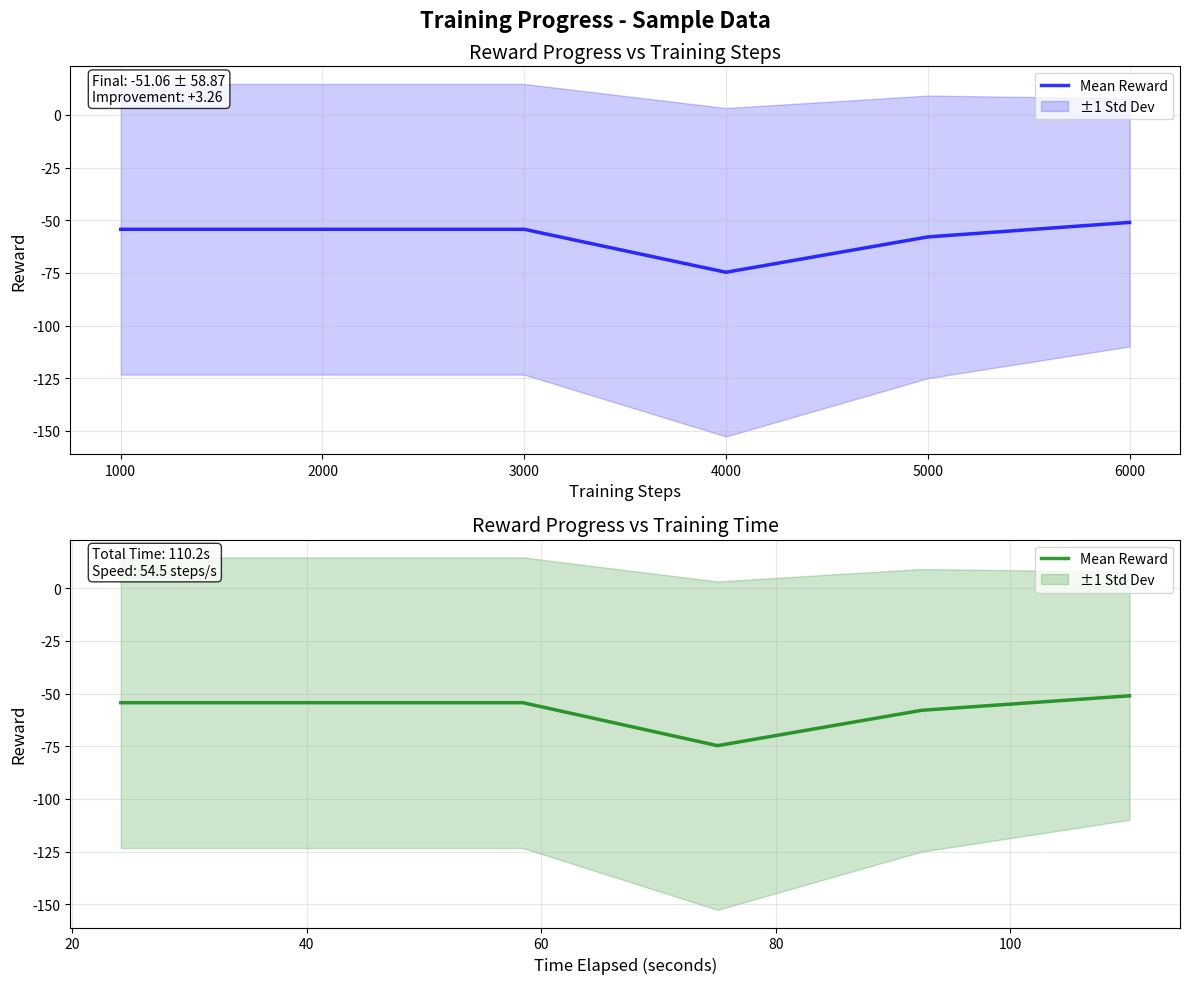

Here is the Python script that generated this plot:
#!/usr/bin/env python3
"""
Training Progress Visualization
Vẽ line chart với mean reward và std shaded area từ training logs
"""

import matplotlib.pyplot as plt
import numpy as np
import re
import argparse
from pathlib import Path
import pandas as pd

def parse_training_log(log_content):
    """
    Parse training log để extract step, time, mean reward, std reward
    """
    # Pattern để match log lines
    pattern = r'\[INFO\] My Behavior\. Step: (\d+)\. Time Elapsed: ([\d.]+) s\. Mean Reward: ([-\d.]+)\. Std of Reward: ([\d.]+)\. Training\.'
    
    steps = []
    times = []
    mean_rewards = []
    std_rewards = []
    
    for line in log_content.split('\n'):
        match = re.search(pattern, line)
        if match:
            step = int(match.group(1))
            time_elapsed = float(match.group(2))
            mean_reward = float(match.group(3))
            std_reward = float(match.group(4))
            
            steps.append(step)
            times.append(time_elapsed)
            mean_rewards.append(mean_reward)
            std_rewards.append(std_reward)
    
    return {
        'steps': np.array(steps),
        'times': np.array(times),
        'mean_rewards': np.array(mean_rewards),
        'std_rewards': np.array(std_rewards)
    }

def create_sample_data():
    """Tạo sample data từ log trong câu hỏi"""
    sample_log = """
[INFO] My Behavior. Step: 1000. Time Elapsed: 24.116 s. Mean Reward: -33.947. Std of Reward: 61.261. Training.
[INFO] My Behavior. Step: 2000. Time Elapsed: 41.925 s. Mean Reward: -66.923. Std of Reward: 75.967. Training.
[INFO] My Behavior. Step: 3000. Time Elapsed: 58.423 s. Mean Reward: -62.083. Std of Reward: 69.644. Training.
[INFO] My Behavior. Step: 4000. Time Elapsed: 75.036 s. Mean Reward: -95.100. Std of Reward: 88.161. Training.
[INFO] My Behavior. Step: 5000. Time Elapsed: 92.440 s. Mean Reward: -16.630. Std of Reward: 43.379. Training.
[INFO] My Behavior. Step: 6000. Time Elapsed: 110.179 s. Mean Reward: -41.438. Std of Reward: 45.058. Training.
"""
    return parse_training_log(sample_log)

def smooth_data(data, window_size=3):
    """Smooth data using moving average để chart đẹp hơn"""
    if len(data) < window_size:
        return data
    
    smoothed = np.convolve(data, np.ones(window_size)/window_size, mode='valid')
    # Pad the beginning to maintain length
    padding = np.repeat(smoothed[0], window_size-1)
    return np.concatenate([padding, smoothed])

def visualize_training_progress(data, smooth=True, save_path=None, title="Training Progress"):
    """
    Visualize training progress với mean line và std shaded area
    """
    steps = data['steps']
    mean_rewards = data['mean_rewards']
    std_rewards = data['std_rewards']
    times = data['times']
    
    # Apply smoothing if requested
    if smooth:
        mean_rewards = smooth_data(mean_rewards)
        std_rewards = smooth_data(std_rewards)
    
    # Create figure với 2 subplots
    fig, (ax1, ax2) = plt.subplots(2, 1, figsize=(12, 10))
    fig.suptitle(title, fontsize=16, fontweight='bold')
    
    # ===================
    # Plot 1: Reward vs Steps
    # ===================
    # Main mean line
    line1 = ax1.plot(steps, mean_rewards, 'b-', linewidth=2.5, label='Mean Reward', alpha=0.8)
    color1 = line1[0].get_color()
    
    # Shaded area for std (mean ± std)
    upper_bound = mean_rewards + std_rewards
    lower_bound = mean_rewards - std_rewards
    ax1.fill_between(steps, lower_bound, upper_bound, 
                     color=color1, alpha=0.2, label='±1 Std Dev')
    
    # Styling cho plot 1
    ax1.set_xlabel('Training Steps', fontsize=12)
    ax1.set_ylabel('Reward', fontsize=12)
    ax1.set_title('Reward Progress vs Training Steps', fontsize=14)
    ax1.grid(True, alpha=0.3)
    ax1.legend(loc='upper right')
    
    # Add some statistics text
    final_mean = mean_rewards[-1]
    final_std = std_rewards[-1]
    improvement = mean_rewards[-1] - mean_rewards[0]
    ax1.text(0.02, 0.98, f'Final: {final_mean:.2f} ± {final_std:.2f}\nImprovement: {improvement:+.2f}', 
             transform=ax1.transAxes, verticalalignment='top',
             bbox=dict(boxstyle='round', facecolor='white', alpha=0.8))
    
    # ===================
    # Plot 2: Reward vs Time
    # ===================
    # Main mean line  
    line2 = ax2.plot(times, mean_rewards, 'g-', linewidth=2.5, label='Mean Reward', alpha=0.8)
    color2 = line2[0].get_color()
    
    # Shaded area for std
    ax2.fill_between(times, mean_rewards - std_rewards, mean_rewards + std_rewards,
                     color=color2, alpha=0.2, label='±1 Std Dev')
    
    # Styling cho plot 2
    ax2.set_xlabel('Time Elapsed (seconds)', fontsize=12)
    ax2.set_ylabel('Reward', fontsize=12)
    ax2.set_title('Reward Progress vs Training Time', fontsize=14)
    ax2.grid(True, alpha=0.3)
    ax2.legend(loc='upper right')
    
    # Add time efficiency info
    total_time = times[-1]
    steps_per_second = steps[-1] / total_time
    ax2.text(0.02, 0.98, f'Total Time: {total_time:.1f}s\nSpeed: {steps_per_second:.1f} steps/s', 
             transform=ax2.transAxes, verticalalignment='top',
             bbox=dict(boxstyle='round', facecolor='white', alpha=0.8))
    
    plt.tight_layout()
    
    if save_path:
        plt.savefig(save_path, dpi=300, bbox_inches='tight')
        print(f"Saved plot to: {save_path}")
    
    plt.show()
    return fig

def visualize_from_file(log_file_path, smooth=True, save_path=None):
    """Load và visualize từ log file"""
    try:
        with open(log_file_path, 'r') as f:
            log_content = f.read()
        
        data = parse_training_log(log_content)
        
        if len(data['steps']) == 0:
            print("No training data found in log file!")
            return
        
        title = f"Training Progress - {Path(log_file_path).name}"
        return visualize_training_progress(data, smooth=smooth, save_path=save_path, title=title)
        
    except FileNotFoundError:
        print(f"File not found: {log_file_path}")
    except Exception as e:
        print(f"Error reading file: {e}")

def create_advanced_visualization(data, save_path=None):
    """
    Tạo advanced visualization với multiple metrics
    """
    steps = data['steps']
    mean_rewards = data['mean_rewards']
    std_rewards = data['std_rewards']
    times = data['times']
    
    # Create figure with multiple subplots
    fig = plt.figure(figsize=(15, 10))
    gs = fig.add_gridspec(3, 2, height_ratios=[2, 1, 1], hspace=0.3, wspace=0.3)
    
    # ===================
    # Main Reward Plot (spans 2 columns)
    # ===================
    ax_main = fig.add_subplot(gs[0, :])
    
    # Smooth data
    smooth_mean = smooth_data(mean_rewards, window_size=3)
    smooth_std = smooth_data(std_rewards, window_size=3)
    
    # Main line with gradient effect
    line = ax_main.plot(steps, smooth_mean, 'b-', linewidth=3, label='Mean Reward', alpha=0.9)
    color = line[0].get_color()
    
    # Multiple std levels
    ax_main.fill_between(steps, smooth_mean - smooth_std, smooth_mean + smooth_std,
                         color=color, alpha=0.25, label='±1σ')
    ax_main.fill_between(steps, smooth_mean - smooth_std*0.5, smooth_mean + smooth_std*0.5,
                         color=color, alpha=0.4, label='±0.5σ')
    
    ax_main.set_title('Training Progress: Mean Reward ± Standard Deviation', fontsize=16, fontweight='bold')
    ax_main.set_xlabel('Training Steps', fontsize=12)
    ax_main.set_ylabel('Reward', fontsize=12)
    ax_main.grid(True, alpha=0.3)
    ax_main.legend()
    
    # ===================
    # Standard Deviation Plot
    # ===================
    ax_std = fig.add_subplot(gs[1, 0])
    ax_std.plot(steps, std_rewards, 'r-', linewidth=2, alpha=0.7)
    ax_std.fill_between(steps, 0, std_rewards, alpha=0.3, color='red')
    ax_std.set_title('Reward Standard Deviation', fontsize=12)
    ax_std.set_xlabel('Steps')
    ax_std.set_ylabel('Std Dev')
    ax_std.grid(True, alpha=0.3)
    
    # ===================
    # Learning Rate (Steps/Time)
    # ===================
    ax_rate = fig.add_subplot(gs[1, 1])
    if len(times) > 1:
        learning_rate = np.diff(steps) / np.diff(times)
        rate_steps = steps[1:]
        ax_rate.plot(rate_steps, learning_rate, 'g-', linewidth=2, alpha=0.7)
        ax_rate.fill_between(rate_steps, 0, learning_rate, alpha=0.3, color='green')
    ax_rate.set_title('Training Speed (Steps/Second)', fontsize=12)
    ax_rate.set_xlabel('Steps')
    ax_rate.set_ylabel('Steps/s')
    ax_rate.grid(True, alpha=0.3)
    
    # ===================
    # Cumulative Statistics
    # ===================
    ax_stats = fig.add_subplot(gs[2, :])
    
    # Running average
    running_mean = np.cumsum(mean_rewards) / np.arange(1, len(mean_rewards) + 1)
    ax_stats.plot(steps, running_mean, 'purple', linewidth=2, label='Cumulative Mean')
    
    # Best reward so far
    best_so_far = np.maximum.accumulate(mean_rewards)
    ax_stats.plot(steps, best_so_far, 'orange', linewidth=2, label='Best So Far', linestyle='--')
    
    ax_stats.set_title('Cumulative Statistics', fontsize=12)
    ax_stats.set_xlabel('Steps')
    ax_stats.set_ylabel('Reward')
    ax_stats.legend()
    ax_stats.grid(True, alpha=0.3)
    
    if save_path:
        plt.savefig(save_path, dpi=300, bbox_inches='tight')
        print(f"Saved advanced plot to: {save_path}")
    
    plt.show()
    return fig

def main():
    parser = argparse.ArgumentParser(description='Visualize Training Progress')
    parser.add_argument('--log_file', type=str, default=None,
                        help='Path to training log file')
    parser.add_argument('--sample', action='store_true',
                        help='Use sample data for demo')
    parser.add_argument('--smooth', action='store_true', default=True,
                        help='Apply smoothing to data')
    parser.add_argument('--save', type=str, default=None,
                        help='Path to save plot')
    parser.add_argument('--advanced', action='store_true',
                        help='Create advanced visualization with multiple metrics')
    
    args = parser.parse_args()
    
    if args.sample or args.log_file is None:
        print("Using sample data...")
        data = create_sample_data()
        title = "Training Progress - Sample Data"
        
        if args.advanced:
            create_advanced_visualization(data, save_path=args.save)
        else:
            visualize_training_progress(data, smooth=args.smooth, save_path=args.save, title=title)
    
    else:
        if args.advanced:
            # Load data first
            with open(args.log_file, 'r') as f:
                log_content = f.read()
            data = parse_training_log(log_content)
            create_advanced_visualization(data, save_path=args.save)
        else:
            visualize_from_file(args.log_file, smooth=args.smooth, save_path=args.save)

if __name__ == "__main__":
    main()
